Run: headless pygame with SDL's dummy video driver; simulated clock (each Clock.tick advances the game by its frame time, no real sleeping); random seed 0; keys injected as events and as key.get_pressed() state; mouse plan: one left click at the window centre at the start of phase 2, then a move to the lower-right quarter at the start of phase 3.
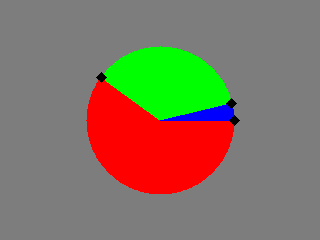
Frame 1 of 4 · flips 1–60 · no input
Frame 2 of 4 · flips 61–180 · clicked the window centre · tapped SPACE, RETURN · held RIGHT (→), D · screen unchanged from frame 1, image omitted
Frame 3 of 4 · flips 181–300 · moved the mouse to the lower-right quarter · held DOWN (↓), S · screen unchanged from frame 2, image omitted
Frame 4 of 4 · flips 301–420 · held LEFT (←), A, UP (↑), W · screen unchanged from frame 3, image omitted

The pygame program that drew these frames:

from pygame import KEYDOWN, K_ESCAPE, SRCALPHA, MOUSEMOTION, MOUSEBUTTONDOWN, MOUSEBUTTONUP
from pygame import display, event, QUIT, quit, draw
from pygame.sprite import Sprite, LayeredUpdates
from pygame import Surface, transform
from math import sin, cos, pi
from sys import exit

# adapted from https://stackoverflow.com/questions/23246185/python-draw-pie-shapes-with-colour-filled

pantalla = display.set_mode((320, 240))
screen_rect = pantalla.get_rect()


class BaseWidget(Sprite):
    parent = None

    def __init__(self, parent=None):
        super().__init__()
        self.parent = parent
        if hasattr(parent, 'layer'):
            self.layer = self.parent.layer + 1

    def on_mousebuttondown(self, event):
        pass

    def on_mousebuttonup(self, event):
        pass

    def on_mousemotion(self, event):
        pass


class Handle(BaseWidget):
    pressed = False

    def __init__(self, parent, x, y):
        super().__init__(parent)
        image = Surface((8, 8), SRCALPHA)
        image.fill((0, 0, 0))
        self.image = transform.rotate(image, 45.0)
        self.rect = self.image.get_rect(center=(x, y))

    def on_mousebuttondown(self, event):
        if event.button == 1:
            self.pressed = True

    def on_mousebuttonup(self, event):
        if event.button == 1:
            self.pressed = False

    def on_mousemotion(self, event):
        dx, dy = event.rel
        self.rect.move_ip(dx, dy)
        self.parent.adjust()

    def update(self, *args, **kwargs) -> None:
        pass

    def __repr__(self):
        return 'Handler'


class Arc(BaseWidget):
    layer = 1
    pressed = False

    def __init__(self, clr, a, b, cx, cy, r):
        super().__init__()
        self.image = Surface((r * 2, r * 2), SRCALPHA)
        self.rect = self.image.get_rect()
        self.color = clr
        p = [(self.rect.centerx, self.rect.centery)]
        for n in range(a, b+1):
            x = self.rect.centerx + int(r * cos(n * pi / 180))
            y = self.rect.centery + int(r * sin(n * pi / 180))
            p.append((x, y))

        draw.polygon(self.image, clr, p)

        self.handle_left = Handle(self, p[1][0], p[1][1])
        self.handle_right = Handle(self, p[-1][0], p[-1][1])

        dx = cx-self.rect.centerx
        dy = cy-self.rect.centery
        self.displace(dx, dy)

    def displace(self, dx, dy):
        self.rect.move_ip(dx, dy)
        self.handle_right.rect.move_ip(dx, dy)
        self.handle_left.rect.move_ip(dx, dy)

    def adjust(self):
        pass

    def update(self, *args, **kwargs) -> None:
        pass

    def __repr__(self):
        return 'Arc'+str(self.color)


values = [
    [60, [255, 0, 0, 255]],
    [36, [0, 255, 0, 255]],
    [4, [0, 0, 255, 255]]
]

chart = LayeredUpdates()
arco = 0
u = 0
for value, color in values:
    arco += round((value / 100) * 360)
    arc = Arc(color, u, arco, *screen_rect.center, 74)
    chart.add(arc, arc.handle_left, arc.handle_right)
    u = arco

while True:
    events = event.get([KEYDOWN, QUIT, MOUSEMOTION, MOUSEBUTTONDOWN, MOUSEBUTTONUP])
    for e in events:
        if (e.type == QUIT) or (e.type == KEYDOWN and e.key == K_ESCAPE):
            quit()
            exit()

        if e.type == MOUSEBUTTONDOWN:
            widgets = chart.get_sprites_at(e.pos)
            for widget in widgets:
                widget.on_mousebuttondown(e)

        elif e.type == MOUSEBUTTONUP:
            widgets = chart.get_sprites_at(e.pos)
            for widget in widgets:
                widget.on_mousebuttonup(e)

        elif e.type == MOUSEMOTION:
            for widget in chart.sprites():
                if widget.pressed:
                    widget.on_mousemotion(e)

    pantalla.fill((125, 125, 125, 255))
    chart.update()
    chart.draw(pantalla)
    display.update()
